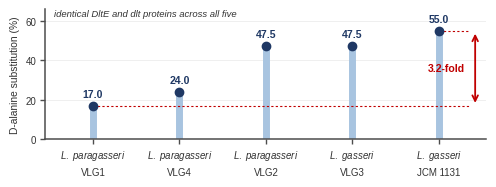

The script that saved this image:
import matplotlib; matplotlib.use('Agg')
import matplotlib.pyplot as plt
import numpy as np
F='Liberation Sans'
plt.rcParams.update({'font.family':F,'font.sans-serif':[F],'mathtext.fontset':'custom','mathtext.rm':F,
 'mathtext.it':F+':italic','mathtext.default':'regular','pdf.fonttype':42,'ps.fonttype':42,'svg.fonttype':'none'})
NAVY='#1F3864'; RED='#C00000'; TXT='#333333'; BAR='#A8C4E0'
S=[('L. paragasseri','VLG1',17.0),('L. paragasseri','VLG4',24.0),('L. paragasseri','VLG2',47.5),
   ('L. gasseri','VLG3',47.5),('L. gasseri','JCM 1131',55.0)]
MM=1/25.4
fig=plt.figure(figsize=(140*MM,50*MM),dpi=600)
ax=fig.add_axes([0.150,0.255,0.800,0.660])
x=np.arange(5); v=[s[2] for s in S]
ax.vlines(x,0,v,color=BAR,lw=5,zorder=2)
ax.plot(x,v,'o',ms=6,color=NAVY,zorder=3)
for xi,vv in zip(x,v):
    ax.text(xi,vv+3.2,f'{vv}',ha='center',va='bottom',fontsize=7.6,color=NAVY,fontweight='bold')
ax.set_ylim(0,66); ax.set_xlim(-0.55,4.55)
ax.set_yticks([0,20,40,60])
ax.set_ylabel('D-alanine substitution (%)',fontsize=7.4,color=TXT,labelpad=4)
ax.set_xticks(x)
lab=[r'$\it{%s}$'%g.replace(' ','\\ ')+'\n'+st for g,st,_ in S]
ax.set_xticklabels(lab,fontsize=6.9,color=TXT,linespacing=1.6)
ax.tick_params(labelsize=7.0,colors=TXT,length=3.5,width=1.0,color='#4D4D4D',pad=3)
for sp in ('top','right'): ax.spines[sp].set_visible(False)
for sp in ('left','bottom'): ax.spines[sp].set_color('#4D4D4D'); ax.spines[sp].set_linewidth(1.1)
ax.grid(axis='y',color='#EDEDED',lw=.6,zorder=0); ax.set_axisbelow(True)
ax.plot([0,4.35],[17,17],color=RED,lw=.8,ls=(0,(2,2)),zorder=2)
ax.plot([4,4.35],[55,55],color=RED,lw=.8,ls=(0,(2,2)),zorder=2)
ax.annotate('',xy=(4.42,55),xytext=(4.42,17),arrowprops=dict(arrowstyle='<->',color=RED,lw=1.3))
ax.text(4.30,36,'3.2-fold',ha='right',va='center',fontsize=7.6,color=RED,fontweight='bold')
ax.text(-0.45,62.5,'identical DltE and dlt proteins across all five',fontsize=6.8,color=TXT,style='italic')
fig.savefig('F1B_strains.png',dpi=600,facecolor='white')
print('ok')
